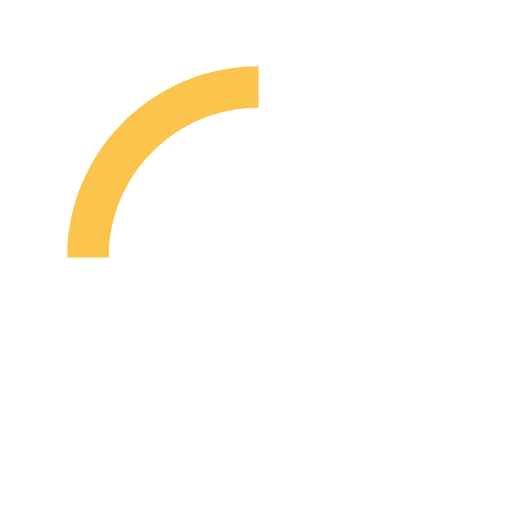
t = 0.00 s
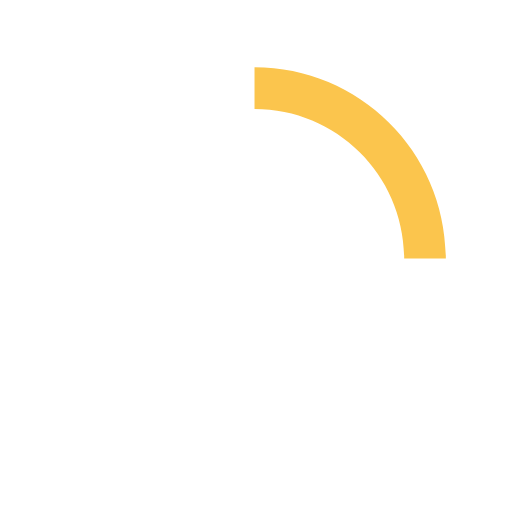
t = 0.15 s
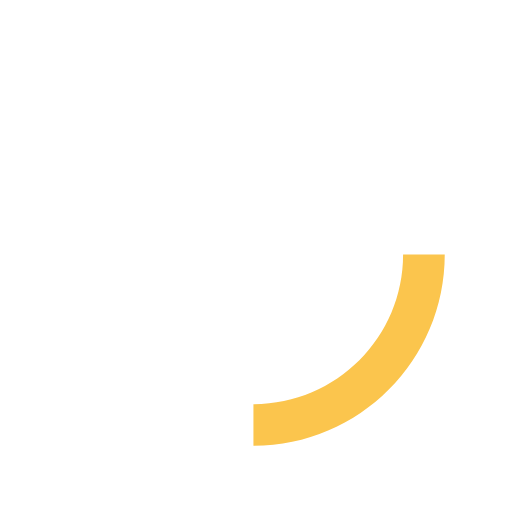
t = 0.30 s
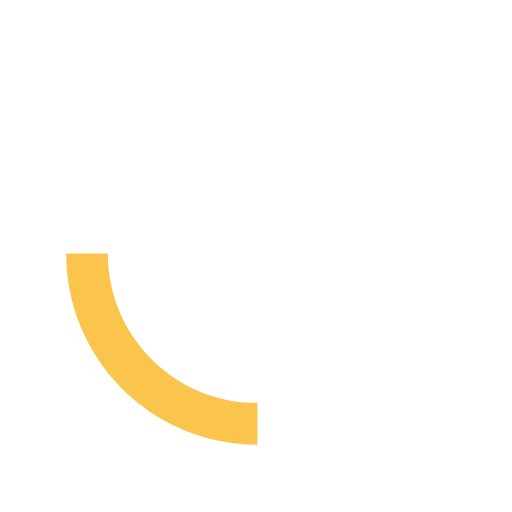
t = 0.45 s

The animated SVG that drew these frames (rendered in a browser with its animation timeline set to each time). Animation: 1 SMIL element (animateTransform=1); one cycle of 0.60 s, repeats indefinitely.

<svg version="1.1" id="loader-1" xmlns="http://www.w3.org/2000/svg" xmlns:xlink="http://www.w3.org/1999/xlink" x="0px" y="0px"
            width="40px" height="40px" viewBox="0 0 50 50" style="enable-background:new 0 0 50 50;" xml:space="preserve">
            <path fill="#FBC54D" d="M25.251,6.461c-10.318,0-18.683,8.365-18.683,18.683h4.068c0-8.071,6.543-14.615,  14.615-14.615V6.461z">
                <animateTransform attributeType="xml"
                attributeName="transform"
                type="rotate"
                from="0 25 25"
                to="360 25 25"
                dur="0.6s"
                repeatCount="indefinite"/>
            </path>
        </svg>
